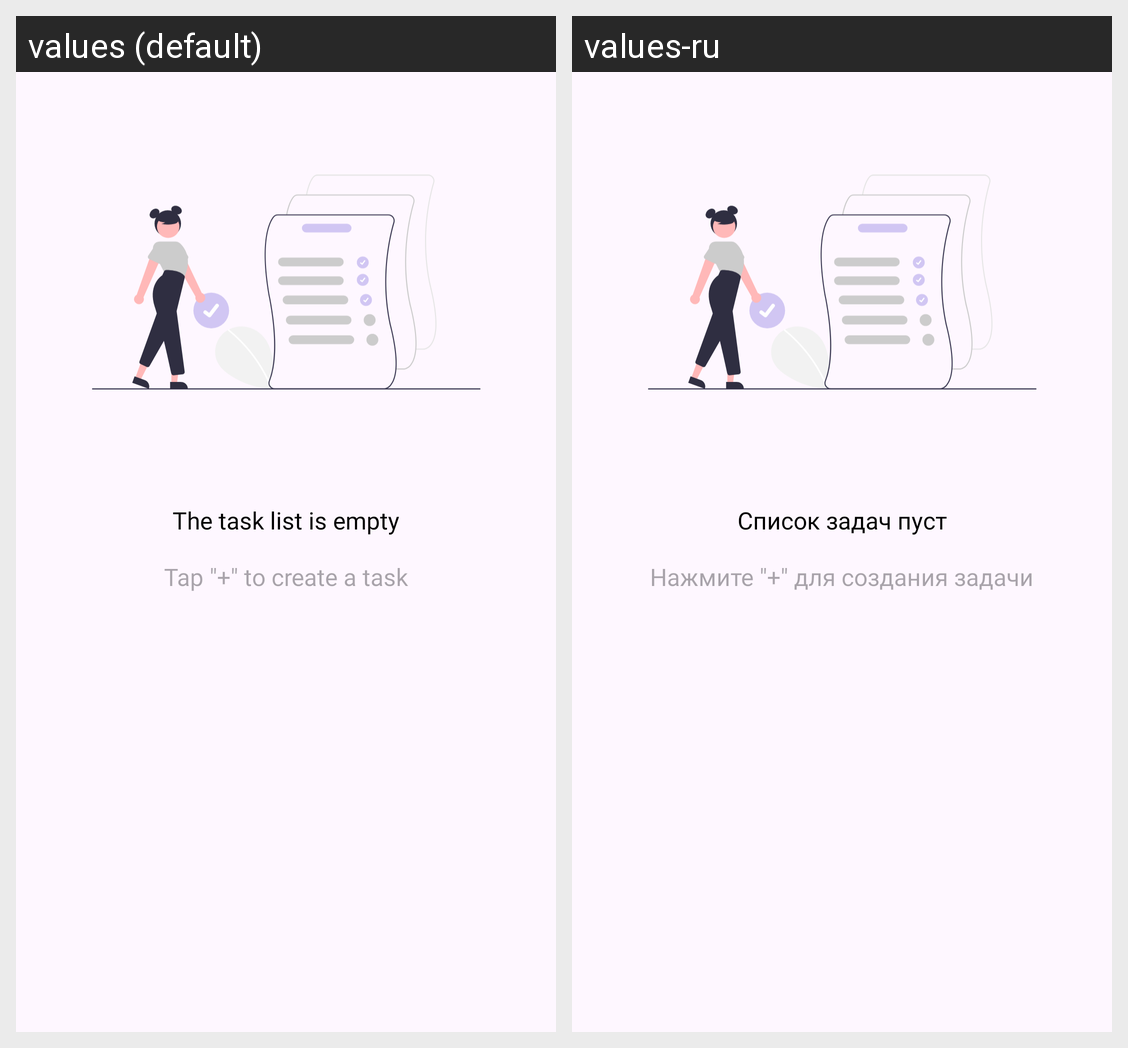

Here is an Android app screen in its default locale and in the app's own translations. Write out the translated-string differences for the strings that appear on this screen.
Android screen res/layout/empty_view_task.xml rendered under 2 locales, left to right: values (default), values-ru. Device: Nexus 5 (rendered at 1080×1920; each locale shown at half size, 540×960, under a caption strip naming it); theme AppTheme.VKR_Diary.
Strings drawn on this screen, with the default value and each locale's value (text and hints the layout hard-codes, and strings that could not be matched under every locale, appear in the picture but are not listed):

empty_tasks
  values: The task list is empty
  values-ru: Список задач пуст

empty_tasks_add
  values: Tap "+" to create a task
  values-ru: Нажмите "+" для создания задачи
